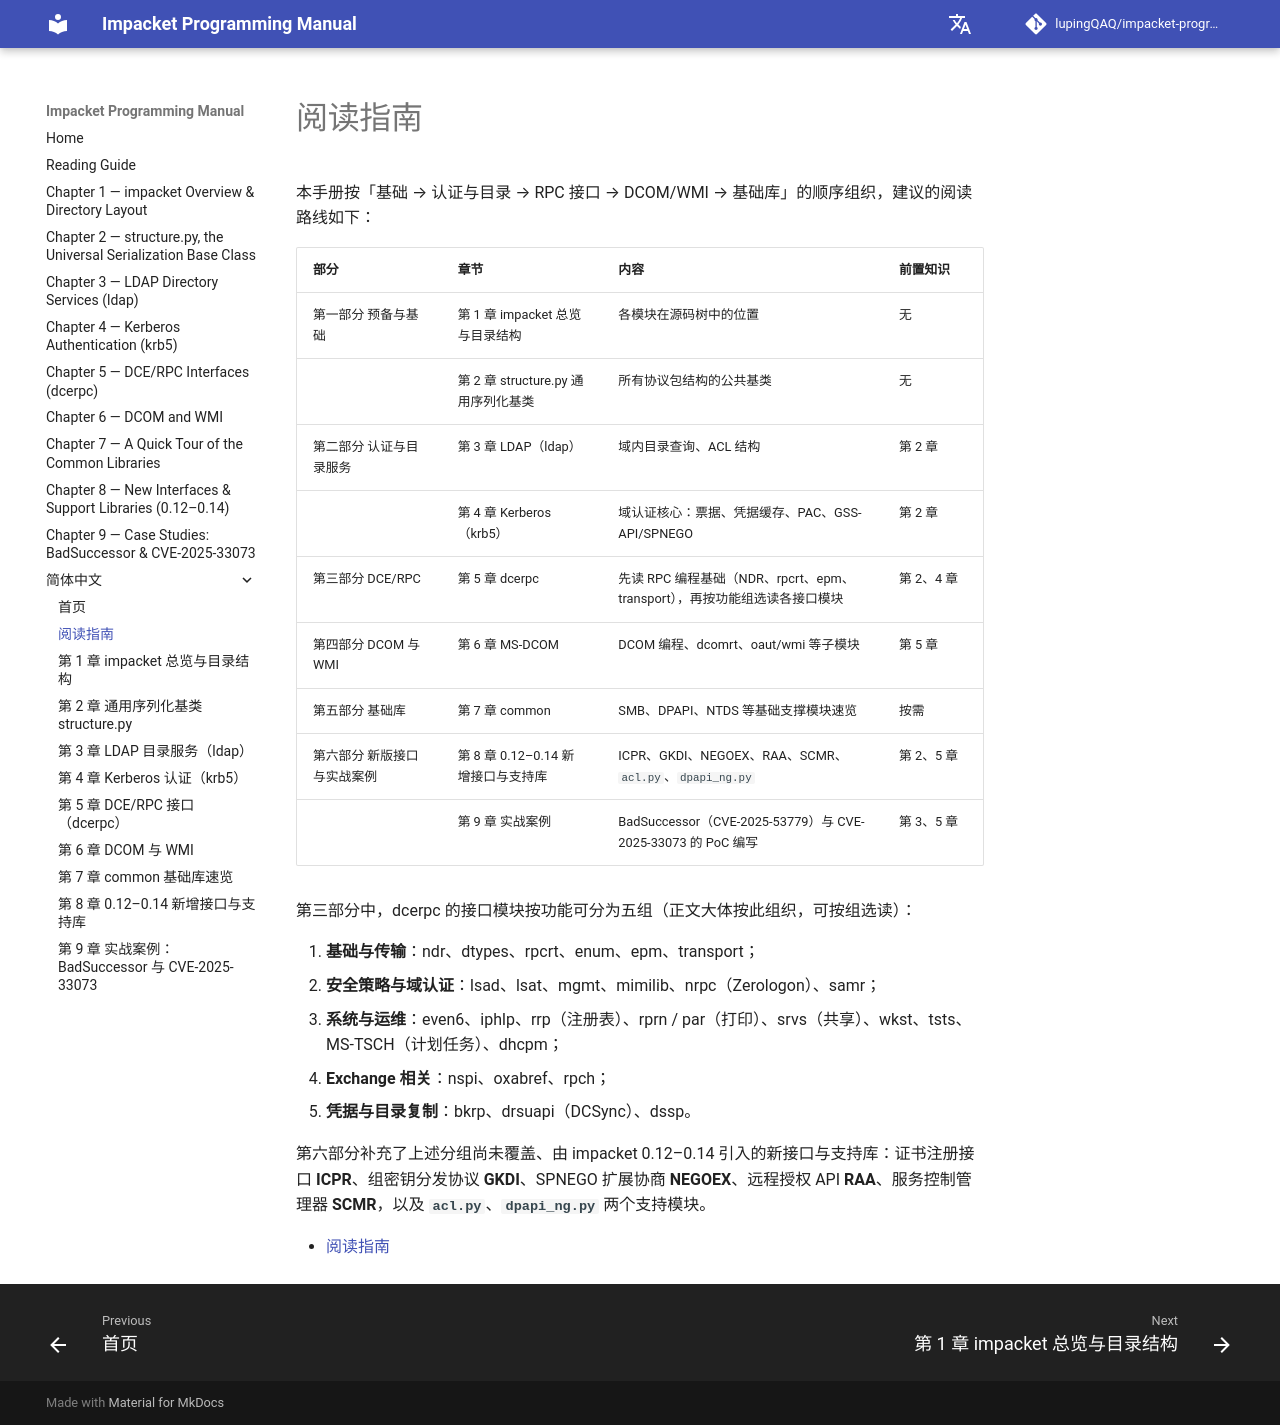

repository: lupingQAQ/impacket-programming-manual · page: zh-CN/sec-01/index.html · generator: mkdocs

# 阅读指南

本手册按「基础 → 认证与目录 → RPC 接口 → DCOM/WMI → 基础库」的顺序组织，建议的阅读路线如下：

| 部分 | 章节 | 内容 | 前置知识 |
| :--- | :--- | :--- | :--- |
| 第一部分 预备与基础 | 第 1 章 impacket 总览与目录结构 | 各模块在源码树中的位置 | 无 |
| | 第 2 章 structure.py 通用序列化基类 | 所有协议包结构的公共基类 | 无 |
| 第二部分 认证与目录服务 | 第 3 章 LDAP（ldap） | 域内目录查询、ACL 结构 | 第 2 章 |
| | 第 4 章 Kerberos（krb5） | 域认证核心：票据、凭据缓存、PAC、GSS-API/SPNEGO | 第 2 章 |
| 第三部分 DCE/RPC | 第 5 章 dcerpc | 先读 RPC 编程基础（NDR、rpcrt、epm、transport），再按功能组选读各接口模块 | 第 2、4 章 |
| 第四部分 DCOM 与 WMI | 第 6 章 MS-DCOM | DCOM 编程、dcomrt、oaut/wmi 等子模块 | 第 5 章 |
| 第五部分 基础库 | 第 7 章 common | SMB、DPAPI、NTDS 等基础支撑模块速览 | 按需 |
| 第六部分 新版接口与实战案例 | 第 8 章 0.12–0.14 新增接口与支持库 | ICPR、GKDI、NEGOEX、RAA、SCMR、`acl.py`、`dpapi_ng.py` | 第 2、5 章 |
| | 第 9 章 实战案例 | BadSuccessor（CVE-2025-53779）与 CVE-2025-33073 的 PoC 编写 | 第 3、5 章 |

第三部分中，dcerpc 的接口模块按功能可分为五组（正文大体按此组织，可按组选读）：

1. **基础与传输**：ndr、dtypes、rpcrt、enum、epm、transport；
2. **安全策略与域认证**：lsad、lsat、mgmt、mimilib、nrpc（Zerologon）、samr；
3. **系统与运维**：even6、iphlp、rrp（注册表）、rprn / par（打印）、srvs（共享）、wkst、tsts、MS-TSCH（计划任务）、dhcpm；
4. **Exchange 相关**：nspi、oxabref、rpch；
5. **凭据与目录复制**：bkrp、drsuapi（DCSync）、dssp。

第六部分补充了上述分组尚未覆盖、由 impacket 0.12–0.14 引入的新接口与支持库：证书注册接口 **ICPR**、组密钥分发协议 **GKDI**、SPNEGO 扩展协商 **NEGOEX**、远程授权 API **RAA**、服务控制管理器 **SCMR**，以及 **`acl.py`**、**`dpapi_ng.py`** 两个支持模块。

[TOC]
